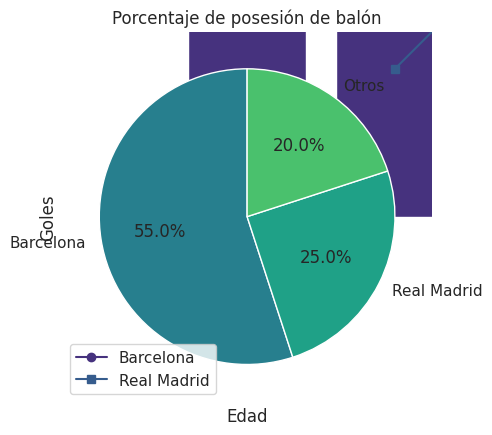

This figure's Python source: (Note: this script raises an exception after producing the figure.)
# ---
# marp: true
# theme: default
# paginate: true
# class: lead
# ---

# %% [markdown]
# # Semana 5: ¿Cómo comunican los analistas sus hallazgos?
#
# **Programación Básica 1 – Prepa Tec**
#
# ---
#
# # SESIÓN 1: ¿Por qué una imagen vale más que mil datos? (50 min)
#
# ---
#
# ## Pregunta guía
#
# ¿Alguna vez has entendido mejor un partido viendo una gráfica que leyendo una tabla?
#
# ---
#
# ### Teoría: El poder de la visualización
#
# - Las gráficas ayudan a ver patrones ocultos
# - Facilitan la comunicación de resultados
# - Son esenciales en el análisis deportivo profesional
#
# ---
#
# ### Analogía deportiva
#
# ¿Recuerdas cuando un entrenador usa pizarrón para explicar jugadas? Las gráficas son el pizarrón de los datos.
#
# ---
#
# ## Descubriendo Matplotlib y Seaborn
#
# - Matplotlib: la herramienta básica para crear gráficas en Python
# - Seaborn: hace que las gráficas sean más bonitas y fáciles de entender
#
# ---
#
# ### Práctica: Tu primer gráfico de barras

# %%
import matplotlib.pyplot as plt
import seaborn as sns
sns.set_theme(style="whitegrid", palette="viridis")

equipos = ['Barcelona', 'Real Madrid', 'Manchester City', 'Bayern Munich']
goles = [85, 80, 92, 78]

plt.bar(equipos, goles)
plt.title('Goles por equipo en la temporada')
plt.xlabel('Equipo')
plt.ylabel('Goles')
plt.show()

# %% [markdown]
# ---
#
# ### Reflexión
#
# ¿Qué información te da la gráfica que no ves fácilmente en una tabla?
#
# ---
#
# ### Práctica: Gráfica de líneas para evolución

# %%
jornadas = [1, 2, 3, 4, 5]
goles_barcelona = [2, 3, 1, 4, 2]
goles_madrid = [1, 2, 2, 3, 1]

plt.plot(jornadas, goles_barcelona, marker='o', label='Barcelona')
plt.plot(jornadas, goles_madrid, marker='s', label='Real Madrid')
plt.title('Evolución de goles por jornada')
plt.xlabel('Jornada')
plt.ylabel('Goles')
plt.legend()
plt.show()

# %% [markdown]
# ---
#
# ### Reflexión
#
# ¿Para qué situaciones deportivas sería útil una gráfica de líneas?
#
# ---
#
# ### Práctica: Gráfica de dispersión (scatter)

# %%
import numpy as np
edades = np.random.randint(18, 35, size=20)
goles = np.random.randint(0, 20, size=20)

plt.scatter(edades, goles)
plt.title('Relación entre edad y goles')
plt.xlabel('Edad')
plt.ylabel('Goles')
plt.show()

# %% [markdown]
# ---
#
# ### Reflexión
#
# ¿Qué patrones podrías descubrir con una gráfica de dispersión?
#
# ---
#
# ### Actividad práctica
#
# Crea una gráfica de barras con los minutos jugados por 5 jugadores de tu equipo favorito. ¿Quién jugó más?
#
# ---
#
# ## Síntesis de la sesión 1
#
# - Visualización: clave para comunicar hallazgos
# - Gráficas de barras, líneas y dispersión
# - Herramientas: Matplotlib y Seaborn
# - Ventajas: claridad, impacto, análisis visual
#
# ---
#
# # SESIÓN 2: ¿Cómo elegir la mejor gráfica para cada tipo de dato? (50 min)
#
# ---
#
# ## Pregunta guía
#
# ¿Todas las gráficas sirven para cualquier tipo de dato?
#
# ---
#
# ### Teoría: Tipos de gráficas y sus usos
#
# - Barras: comparar cantidades
# - Líneas: mostrar evolución
# - Dispersión: ver relaciones
# - Pastel: mostrar proporciones
#
# ---
#
# ### Analogía deportiva
#
# Elegir la gráfica correcta es como elegir la mejor formación para un partido: depende de la situación.
#
# ---
#
# ### Práctica: Gráfica de pastel

# %%
posesion = [55, 25, 20]
etiquetas = ['Barcelona', 'Real Madrid', 'Otros']

plt.pie(posesion, labels=etiquetas, autopct='%1.1f%%', startangle=90)
plt.title('Porcentaje de posesión de balón')
plt.show()

# %% [markdown]
# ---
#
# ### Reflexión
#
# ¿En qué casos sería útil una gráfica de pastel en el fútbol?
#
# ---
#
# ### Práctica: Personalización de gráficas

# %%
plt.bar(equipos, goles, color=['#4C72B0', '#DD8452', '#55A868', '#C44E52'])
plt.title('Goles por equipo (colores personalizados)')
plt.xlabel('Equipo')
plt.ylabel('Goles')
plt.show()

# %% [markdown]
# ---
#
# ### Actividad práctica
#
# Elige un tipo de gráfica y justifica por qué es la mejor opción para mostrar los datos de tarjetas amarillas de tu equipo favorito.
#
# ---
#
# ## Síntesis de la sesión 2
#
# - Tipos de gráficas y cuándo usarlas
# - Personalización para mayor claridad
# - Importancia de elegir bien según el dato
#
# ---
#
# # SESIÓN 3: ¿Cómo crear reportes visuales profesionales? (50 min)
#
# ---
#
# ## Pregunta guía
#
# ¿Cómo presentarías tus hallazgos a un entrenador o directivo?
#
# ---
#
# ### Teoría: El arte de contar historias con datos
#
# - Un buen reporte combina datos, gráficas y explicaciones
# - La visualización debe responder preguntas clave
# - El diseño importa: claridad y orden
#
# ---
#
# ### Práctica: Mini-reporte visual

# %%
fig, axs = plt.subplots(1, 2, figsize=(10, 4))

axs[0].bar(equipos, goles)
axs[0].set_title('Goles por equipo')
axs[0].set_xlabel('Equipo')
axs[0].set_ylabel('Goles')

axs[1].pie(posesion, labels=etiquetas, autopct='%1.1f%%', startangle=90)
axs[1].set_title('Posesión de balón')

plt.suptitle('Reporte visual de desempeño')
plt.tight_layout()
plt.show()

# %% [markdown]
# ---
#
# ### Reflexión
#
# ¿Qué elementos hacen que un reporte visual sea profesional y fácil de entender?
#
# ---
#
# ### Actividad práctica
#
# Crea un mini-reporte visual con al menos dos tipos de gráficas usando datos de tu equipo favorito.
#
# ---
#
# ## Síntesis de la sesión 3
#
# - Reportes visuales: combinación de gráficas y análisis
# - Importancia de la narrativa visual
# - Herramientas para presentaciones profesionales
#
# ---
#
# # Preguntas para tu autoevaluación
#
# - ¿Qué tipo de gráfica te resultó más útil y por qué?
# - ¿Cómo elegirías la mejor visualización para un dato nuevo?
# - ¿Qué aprendiste sobre comunicar hallazgos?
#
# ---
#
# # Próxima semana
#
# - Introducción a la ciencia de datos aplicada al fútbol
# - Primeros análisis con datos reales
# - Preparación para el siguiente bloque
#
# **¿Listo para analizar datos reales de fútbol?**
